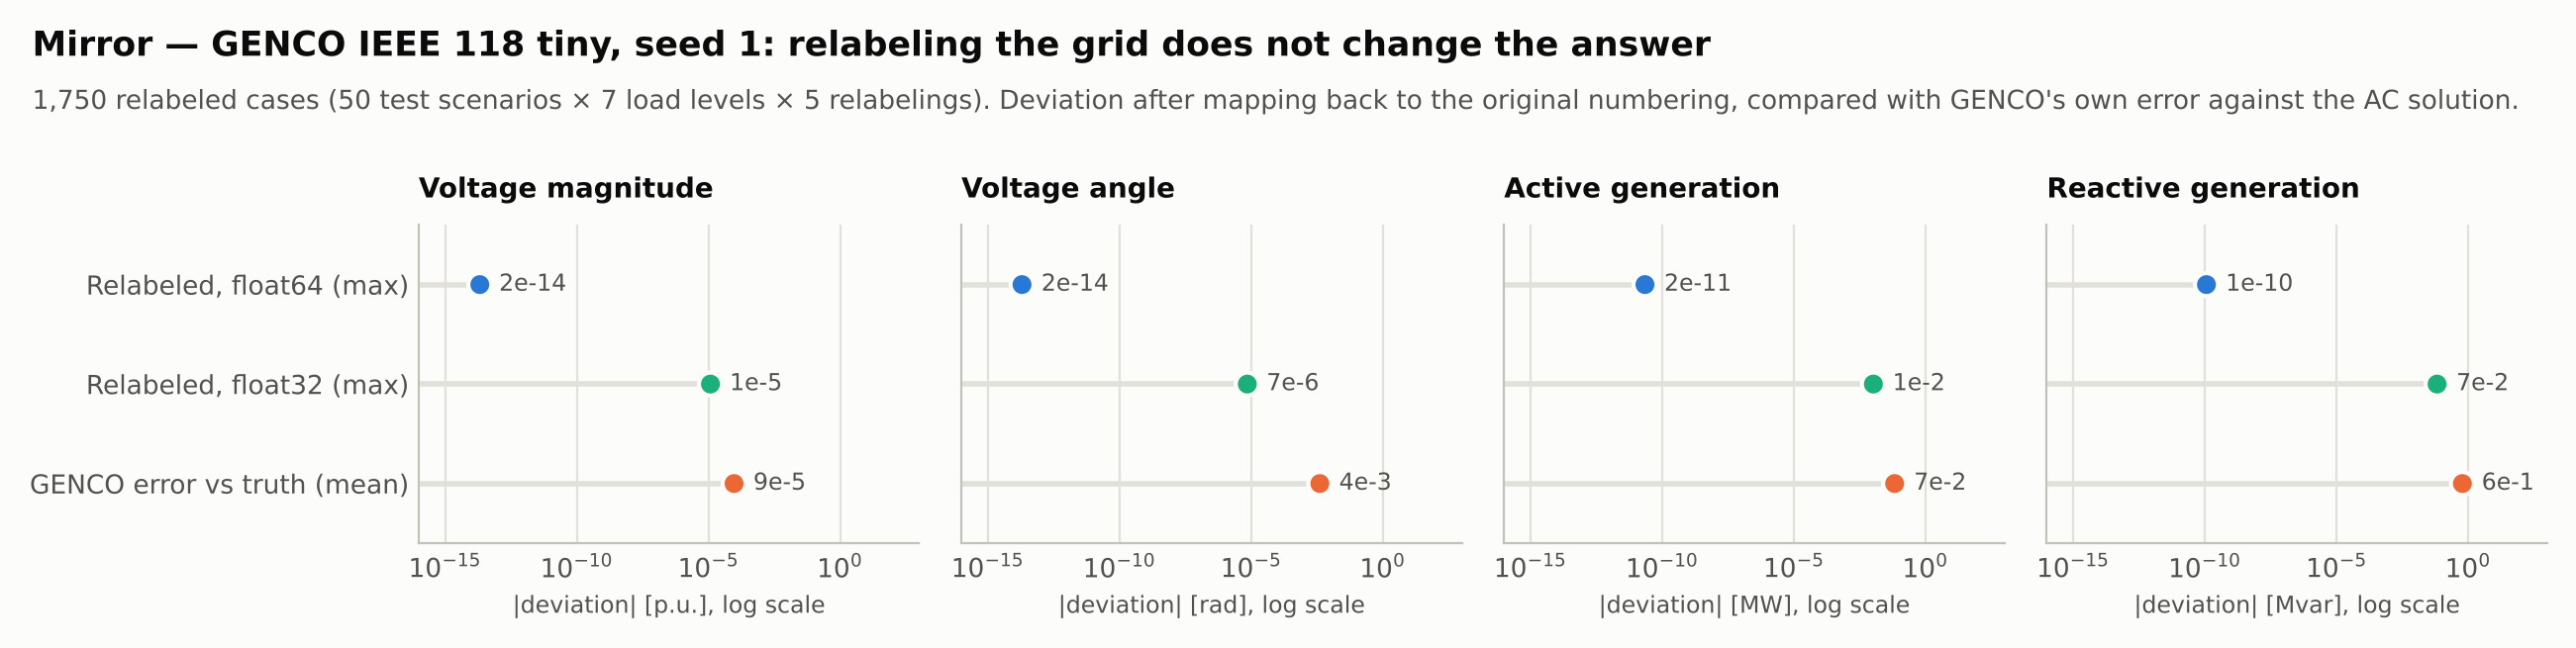

The data file committed next to this chart (first rows):
scenario, dtype, relative_load_change, permutation, vm_pu_equivariance_max, vm_pu_equivariance_mean, va_rad_equivariance_max, va_rad_equivariance_mean, pg_mw_equivariance_max, pg_mw_equivariance_mean, qg_mvar_equivariance_max, qg_mvar_equivariance_mean
401, float32, -0.01, 1, 1.7881393432617188e-06, 7.879936088949947e-08, 2.384185791015625e-06, 6.053912437568277e-07, 0.0005798, 4.913847325211864e-06, 0.01122, 0.0004202
401, float32, -0.01, 2, 1.5497207641601562e-06, 7.677886445643538e-08, 2.2649765014648438e-06, 6.817912651320635e-07, 0.00592, 5.017296742584746e-05, 0.009613, 0.0004953
401, float32, -0.01, 3, 1.430511474609375e-06, 6.566613407458289e-08, 2.3692846298217773e-06, 1.2087619910805912e-06, 3.0517578125e-05, 2.586235434322034e-07, 0.007645, 0.0004433
401, float32, -0.01, 4, 2.5033950805664062e-06, 8.890184305481992e-08, 2.384185791015625e-06, 8.469668485350528e-07, 0.001831, 1.5517412605932203e-05, 0.01343, 0.0004262
401, float32, -0.01, 5, 1.430511474609375e-06, 6.970712694071107e-08, 2.2649765014648438e-06, 1.0475011195166637e-06, 0.005035, 4.267288466631356e-05, 0.008911, 0.000394
401, float32, -0.005, 1, 2.2649765014648438e-06, 7.980960910603151e-08, 3.6954879760742188e-06, 7.215697886580128e-07, 0.0004578, 3.879353151483051e-06, 0.01173, 0.0004938
401, float32, -0.005, 2, 5.960464477539062e-07, 6.566613407458289e-08, 1.6689300537109375e-06, 6.166302551657467e-07, 0.0009766, 8.275953389830508e-06, 0.005486, 0.0003949
401, float32, -0.005, 3, 3.814697265625e-06, 1.0304531808626854e-07, 2.9802322387695312e-06, 1.3926271664894234e-06, 0.001251, 1.060356528072034e-05, 0.02087, 0.0006084
401, float32, -0.005, 4, 1.0728836059570312e-06, 6.869687872417903e-08, 1.4901161193847656e-06, 3.41211335133698e-07, 0.00119, 1.0086318193855932e-05, 0.005402, 0.0003674
401, float32, -0.005, 5, 7.152557373046875e-07, 6.061489299192267e-08, 3.0100345611572266e-06, 1.1222594875400349e-06, 0.00293, 2.4827860169491527e-05, 0.005737, 0.0003511
401, float32, -0.001, 1, 1.1920928955078125e-06, 6.869687872417903e-08, 2.5033950805664062e-06, 1.1649424746885139e-06, 0.004028, 3.4138307733050845e-05, 0.006439, 0.0002796
401, float32, -0.001, 2, 1.0728836059570312e-06, 6.263538942498676e-08, 2.5779008865356445e-06, 1.2335130723856263e-06, 0.001923, 1.6293283236228814e-05, 0.005829, 0.00033
401, float32, -0.001, 3, 4.76837158203125e-07, 5.859439655885858e-08, 1.1324882507324219e-06, 4.064986261270814e-07, 0.0004883, 4.137976694915254e-06, 0.0028, 0.000288
401, float32, -0.001, 4, 5.960464477539062e-07, 5.7584148342326535e-08, 1.8775463104248047e-06, 6.470639826887745e-07, 0.003998, 3.387968418961864e-05, 0.006989, 0.0003422
401, float32, -0.001, 5, 4.172325134277344e-06, 1.1415804846812103e-07, 1.9073486328125e-06, 6.627228300450212e-07, 0.003143, 2.663822497351695e-05, 0.02266, 0.0005851
401, float32, 0.0, 1, 1.6689300537109375e-06, 7.879936088949947e-08, 3.606081008911133e-06, 1.8761572191270732e-06, 0.006104, 5.1724708686440676e-05, 0.008774, 0.0003772
401, float32, 0.0, 2, 9.5367431640625e-07, 7.475836802337129e-08, 4.082918167114258e-06, 1.962028317532297e-06, 0.007141, 6.0517909163135595e-05, 0.004242, 0.0003307
401, float32, 0.0, 3, 8.344650268554688e-07, 6.465588585805085e-08, 3.2782554626464844e-06, 1.761746608604819e-06, 0.007294, 6.181102688029661e-05, 0.004639, 0.0003261
401, float32, 0.0, 4, 4.76837158203125e-07, 6.263538942498676e-08, 5.424022674560547e-06, 2.5776483244815116e-06, 0.007568, 6.413863877118645e-05, 0.004465, 0.0003048
401, float32, 0.0, 5, 3.5762786865234375e-07, 6.162514120845471e-08, 3.874301910400391e-06, 1.6426636000811043e-06, 0.005859, 4.9655720338983054e-05, 0.003387, 0.000318
401, float32, 0.001, 1, 2.9802322387695312e-06, 8.587109840522378e-08, 6.750226020812988e-06, 2.722113819445594e-06, 0.007416, 6.284552105402542e-05, 0.01802, 0.0005184
401, float32, 0.001, 2, 2.6226043701171875e-06, 8.284035375562765e-08, 4.038214683532715e-06, 1.6166497085054042e-06, 0.002502, 2.120713056144068e-05, 0.01546, 0.0004136
401, float32, 0.001, 3, 2.384185791015625e-06, 7.172762337377515e-08, 5.4389238357543945e-06, 2.0495410692893852e-06, 0.00354, 3.0000331038135595e-05, 0.01443, 0.0004573
401, float32, 0.001, 4, 1.6689300537109375e-06, 7.778911267296743e-08, 4.306435585021973e-06, 1.6503667427321613e-06, 0.003693, 3.129344875529661e-05, 0.008591, 0.0004232
401, float32, 0.001, 5, 1.6689300537109375e-06, 6.566613407458289e-08, 3.11434268951416e-06, 1.112030724347648e-06, 0.0001831, 1.5517412605932204e-06, 0.00943, 0.0003798
401, float32, 0.005, 1, 4.76837158203125e-07, 6.36456376415188e-08, 2.1457672119140625e-06, 9.271553007222838e-07, 0.002808, 2.3793365995762713e-05, 0.004518, 0.0003158
401, float32, 0.005, 2, 3.6954879760742188e-06, 8.890184305481992e-08, 1.9073486328125e-06, 9.210938114230915e-07, 0.00238, 2.0172636387711865e-05, 0.02029, 0.0004423
401, float32, 0.005, 3, 4.5299530029296875e-06, 1.0405556630280058e-07, 2.1457672119140625e-06, 8.714653677859549e-07, 0.006287, 5.32764499470339e-05, 0.024, 0.0006334
401, float32, 0.005, 4, 7.152557373046875e-07, 5.657390012579449e-08, 2.8014183044433594e-06, 1.3573947599378682e-06, 0.004089, 3.465555481991526e-05, 0.005585, 0.0003399
401, float32, 0.005, 5, 1.9073486328125e-06, 7.374811980683925e-08, 3.2335519790649414e-06, 1.0946039426124702e-06, 0.003662, 3.1034825211864405e-05, 0.009964, 0.0004638
401, float32, 0.01, 1, 4.410743713378906e-06, 9.698382878707628e-08, 3.0994415283203125e-06, 6.378454677129196e-07, 0.00415, 3.517280190677966e-05, 0.02455, 0.0005902
401, float32, 0.01, 2, 7.152557373046875e-07, 6.869687872417903e-08, 1.9371509552001953e-06, 9.368789398064047e-07, 0.002686, 2.27588718220339e-05, 0.005234, 0.0003522
401, float32, 0.01, 3, 4.172325134277344e-06, 1.0405556630280058e-07, 1.9669532775878906e-06, 3.131769471249338e-07, 0.003052, 2.5862354343220338e-05, 0.02438, 0.0005216
401, float32, 0.01, 4, 1.430511474609375e-06, 7.677886445643538e-08, 3.2186508178710938e-06, 1.6879984887979798e-06, 0.007202, 6.103515625e-05, 0.008865, 0.0003613
401, float32, 0.01, 5, 7.152557373046875e-07, 6.263538942498676e-08, 1.7583370208740234e-06, 4.855505490707138e-07, 0.00116, 9.827694650423728e-06, 0.003922, 0.0003009
401, float64, -0.01, 1, 7.105427357601002e-15, 1.9005512794430647e-16, 3.191891195797325e-15, 1.2440613511106892e-15, 8.697043085703626e-12, 7.370375496359006e-14, 3.9193537304527126e-11, 1.0550018956374078e-12
401, float64, -0.01, 2, 5.773159728050814e-15, 1.7876472430405062e-16, 2.3869795029440866e-15, 1.0001415891326623e-15, 5.9685589803848416e-12, 5.058100830834611e-14, 3.2514435588382185e-11, 9.196697076202238e-13
401, float64, -0.01, 3, 5.773159728050814e-15, 1.5242044914345368e-16, 1.9984014443252818e-15, 6.588420957574287e-16, 1.0118128557223827e-11, 8.574685217986294e-14, 3.169020601490047e-11, 9.994124172308956e-13
401, float64, -0.01, 4, 6.8833827526759706e-15, 1.7029692157385875e-16, 3.1086244689504383e-15, 1.0323662828558924e-15, 5.7980287238024175e-12, 4.913583664239337e-14, 3.7488234738702886e-11, 9.863632980069274e-13
401, float64, -0.01, 5, 2.6645352591003757e-15, 1.5994738490362424e-16, 6.5780714209040525e-15, 2.423673314774918e-15, 4.888534022029489e-12, 4.142825442397872e-14, 1.5575096767861396e-11, 7.910948261817329e-13
401, float64, -0.005, 1, 8.881784197001252e-15, 2.013455315845623e-16, 6.467049118441537e-15, 2.293598456169471e-15, 8.810729923425242e-12, 7.466720274089189e-14, 4.715161594504025e-11, 1.4021853358264121e-12
401, float64, -0.005, 2, 5.773159728050814e-15, 1.5430218308349634e-16, 4.912736883966318e-15, 2.381099084381453e-15, 1.3528733688872308e-11, 1.1465028549891786e-13, 3.04964942188235e-11, 1.1348624488360748e-12
401, float64, -0.005, 3, 7.105427357601002e-15, 1.6935605460383743e-16, 4.773959005888173e-15, 2.221857349705345e-15, 1.1652900866465643e-11, 9.875339717343765e-14, 3.743139131984208e-11, 1.1871341950895493e-12
401, float64, -0.005, 4, 5.773159728050814e-15, 1.8252819218413591e-16, 4.385380947269368e-15, 1.7471899633295895e-15, 3.581135388230905e-12, 3.034860498500767e-14, 2.9388047551037744e-11, 1.1307042872620657e-12
401, float64, -0.005, 5, 1.3322676295501878e-15, 1.3642571065309128e-16, 3.552713678800501e-15, 1.5736000073606562e-15, 6.707523425575346e-12, 5.684341886080802e-14, 1.3869794202037156e-11, 8.104425793365088e-13
401, float64, -0.001, 1, 2.886579864025407e-15, 1.5242044914345368e-16, 7.022160630754115e-15, 2.6271357970420283e-15, 1.9895196601282805e-12, 1.6860336102782038e-14, 3.205968823749572e-11, 1.0796443776659786e-12
401, float64, -0.001, 2, 2.4424906541753444e-15, 1.3454397671304864e-16, 6.8833827526759706e-15, 2.715342075481527e-15, 3.467448550509289e-12, 2.9385157207705836e-14, 1.828937001846498e-11, 8.818957805078079e-13
401, float64, -0.001, 3, 8.881784197001252e-16, 1.0631796761240906e-16, 1.0824674490095276e-14, 4.2148488089530045e-15, 6.536993168992922e-12, 5.5398247194855266e-14, 1.177369313154486e-11, 5.404772674608667e-13
401, float64, -0.001, 4, 1.5543122344752192e-15, 1.2607617398285677e-16, 2.55351295663786e-15, 7.131771632761599e-16, 4.547473508864641e-13, 3.853791109207323e-15, 8.526512829121202e-12, 6.038197249170969e-13
401, float64, -0.001, 5, 8.215650382226158e-15, 1.9664119673445569e-16, 4.9960036108132044e-15, 2.026627453425921e-15, 1.8189894035458565e-12, 1.5415164436829292e-14, 4.354205884737894e-11, 1.3401662077635167e-12
401, float64, 0.0, 1, 3.552713678800501e-15, 1.2889877489292072e-16, 4.440892098500626e-15, 8.58070676659443e-16, 6.0822458181064576e-12, 5.154445608564795e-14, 2.0264678823878057e-11, 5.59470548984687e-13
401, float64, 0.0, 2, 1.9984014443252818e-15, 1.2137183913275016e-16, 6.106226635438361e-15, 2.6066719404440647e-15, 5.286437954055145e-12, 4.480032164453513e-14, 1.000444171950221e-11, 6.249826456737865e-13
401, float64, 0.0, 3, 8.881784197001252e-16, 1.1478577034260092e-16, 4.9960036108132044e-15, 1.5992386322937371e-15, 9.094947017729282e-13, 7.707582218414646e-15, 1.1198153515579179e-11, 5.642666183643707e-13
401, float64, 0.0, 4, 1.3322676295501878e-15, 1.138449033725796e-16, 3.885780586188048e-15, 1.2207748936026615e-15, 2.5011104298755527e-12, 2.1195851100640277e-14, 6.224354365258478e-12, 5.61189983372401e-13
401, float64, 0.0, 5, 8.881784197001252e-16, 1.0819970155245169e-16, 3.9968028886505635e-15, 8.583058934019483e-16, 1.7053025658242404e-12, 1.445171665952746e-14, 9.208633855450898e-12, 5.596596632456613e-13
401, float64, 0.001, 1, 1.1102230246251565e-14, 2.568566828158201e-16, 7.105427357601002e-15, 3.0625219874193938e-15, 4.035882739117369e-12, 3.420239609421499e-14, 5.95434812566964e-11, 1.5277906058907732e-12
401, float64, 0.001, 2, 8.881784197001252e-16, 1.2983964186294204e-16, 7.799316747991725e-15, 2.6560674563701838e-15, 2.5579538487363607e-12, 2.167757498929119e-14, 1.745092959026806e-11, 7.655063024148056e-13
401, float64, 0.001, 3, 2.220446049250313e-15, 1.3172137580298467e-16, 6.800116025829084e-15, 2.177636602114343e-15, 4.774847184307873e-12, 4.046480664667689e-14, 1.9383605831535533e-11, 8.210080449763632e-13
401, float64, 0.001, 4, 5.773159728050814e-15, 1.6465171975373085e-16, 3.6914915568786455e-15, 1.336736747657789e-15, 6.536993168992922e-12, 5.5398247194855266e-14, 3.154809746774845e-11, 1.3435048742066375e-12
401, float64, 0.001, 5, 3.1086244689504383e-15, 1.4677524732332578e-16, 4.107825191113079e-15, 1.5155014719618397e-15, 1.2505552149377763e-12, 1.0597925550320139e-14, 2.859223968698643e-11, 1.0502780377976733e-12
... 3,440 more rows
